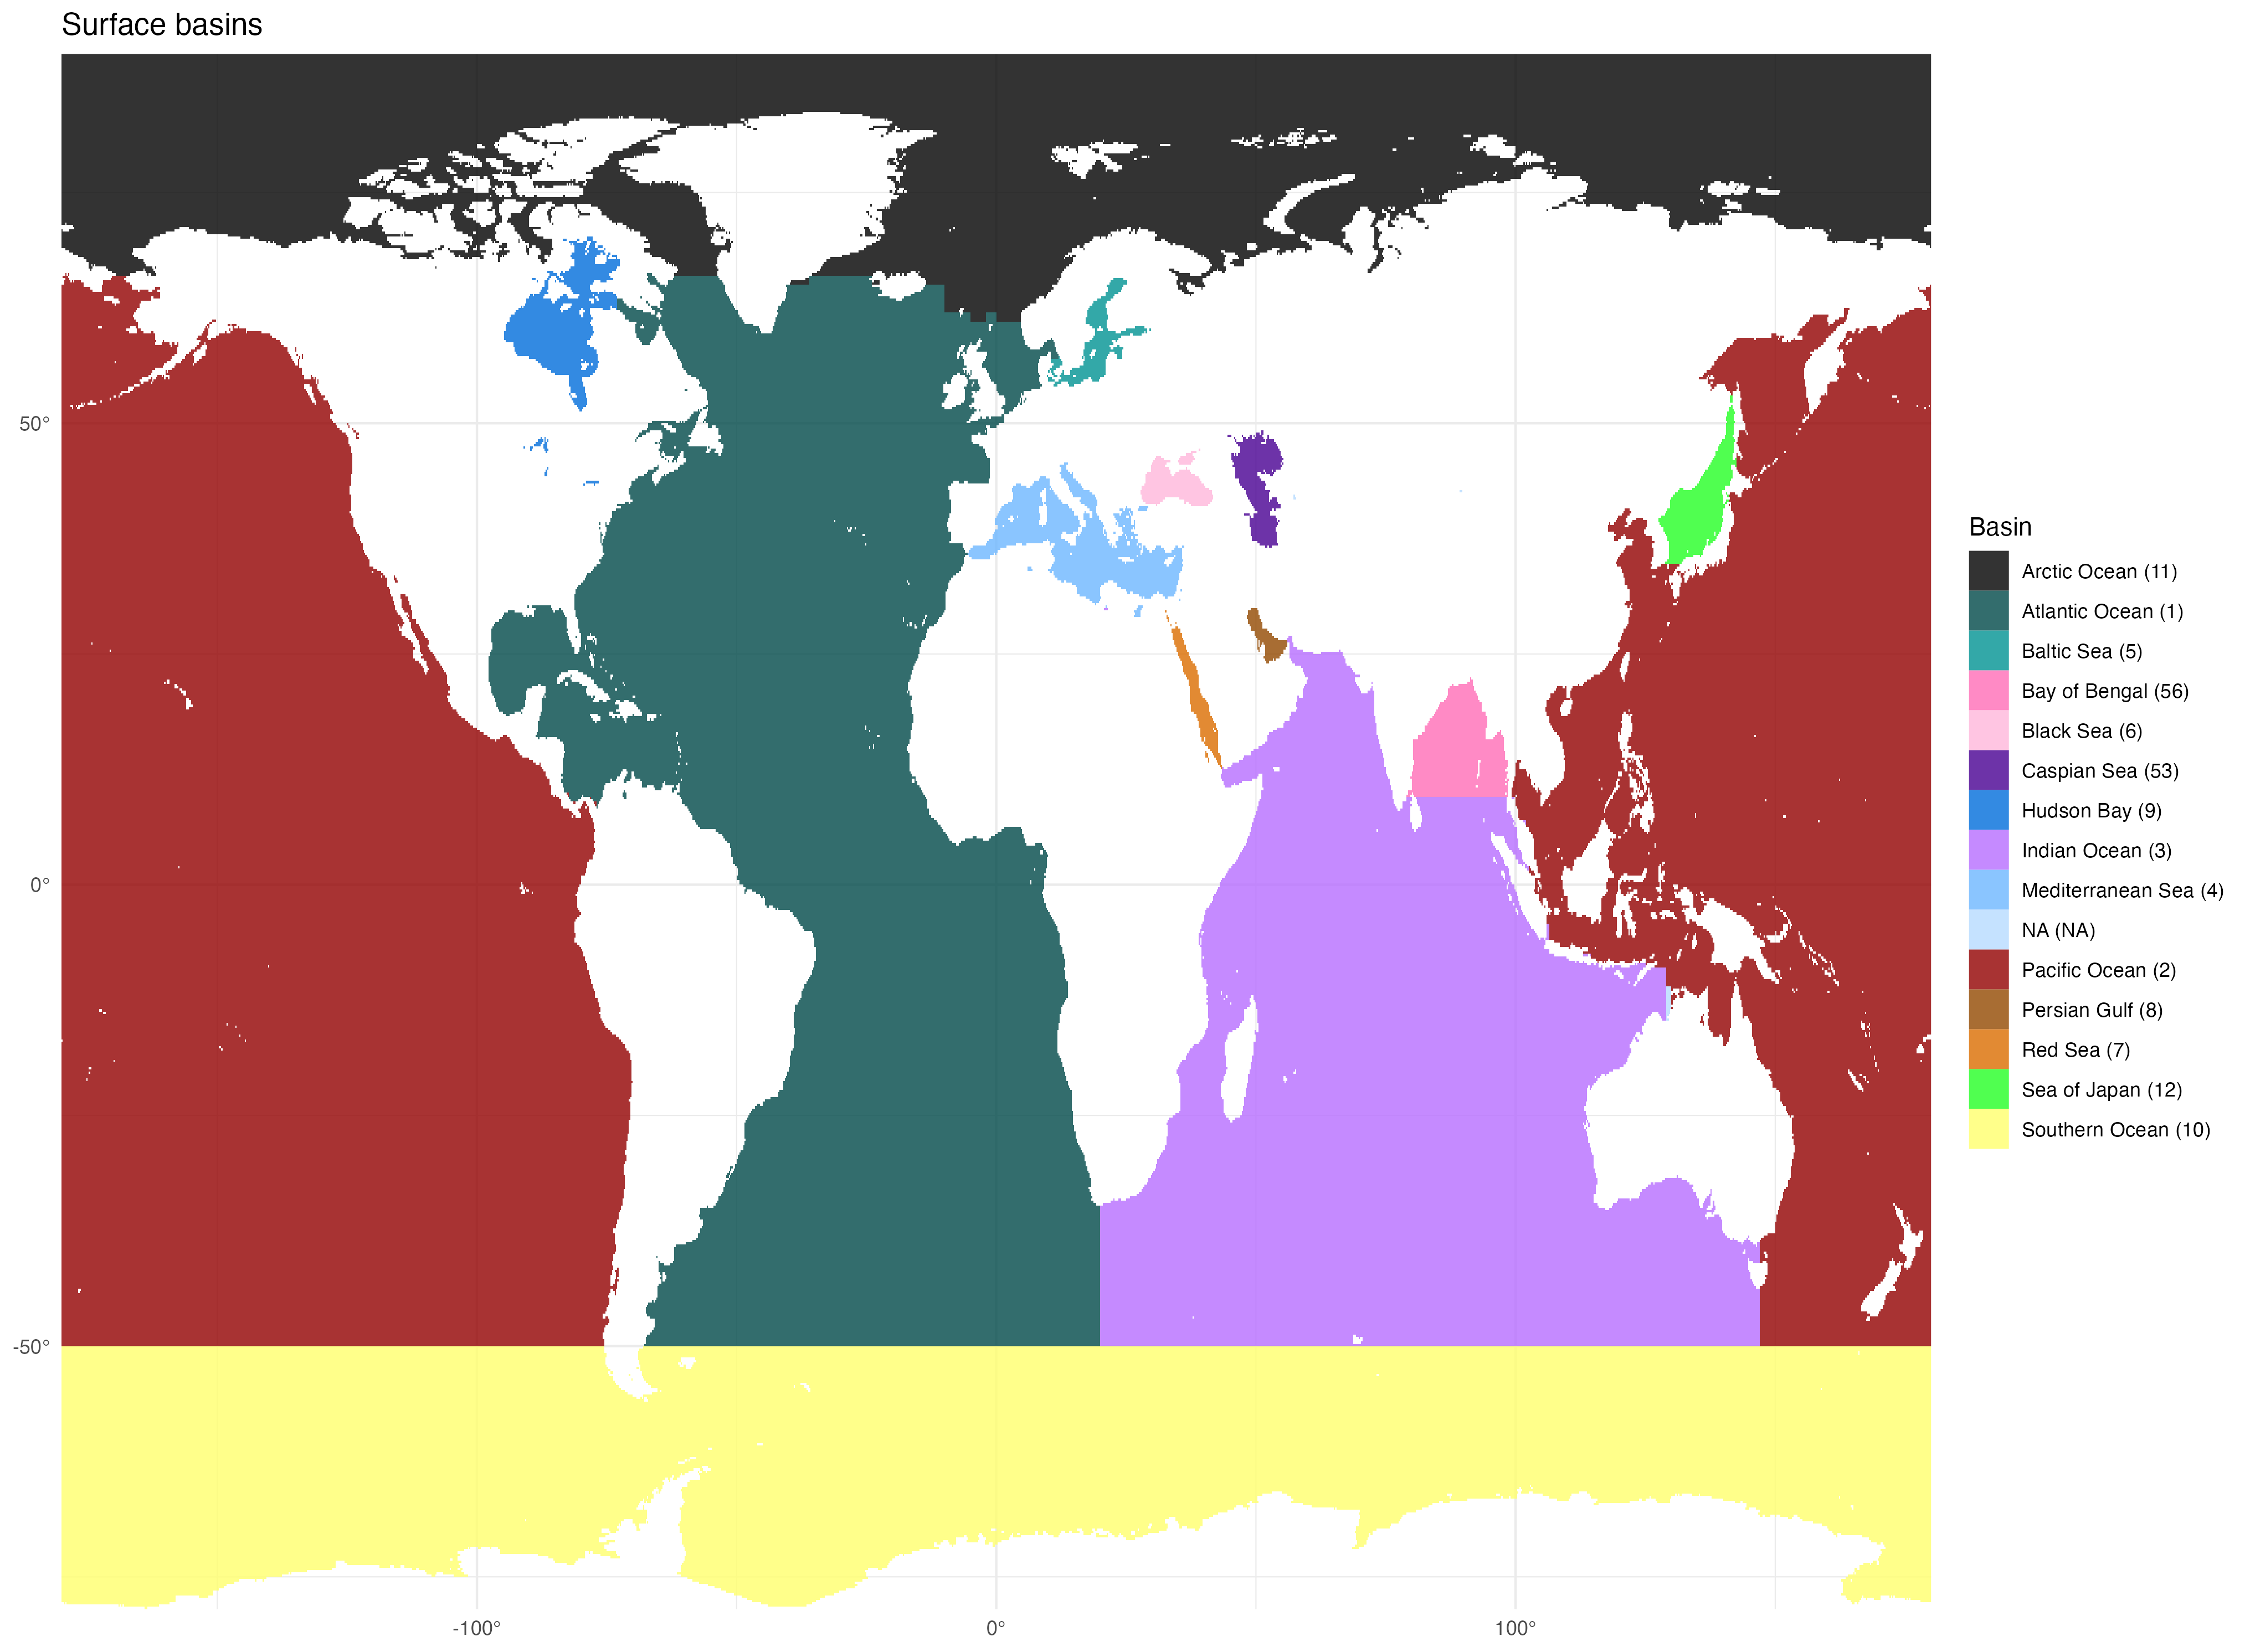

The table this chart was drawn from, first rows:
code, name, std_depth_level, can_interact_with_adjacent_basis
1, Atlantic Ocean, 1, Yes
2, Pacific Ocean, 1, Yes
3, Indian Ocean, 1, Yes
4, Mediterranean Sea, 1, Yes
5, Baltic Sea, 1, No
6, Black Sea, 1, No
7, Red Sea, 1, No
8, Persian Gulf, 1, No
9, Hudson Bay, 1, No
10, Southern Ocean, 1, Yes
11, Arctic Ocean, 1, No
12, Sea of Japan, 1, No
13, Kara Sea, 22, No
14, Sulu Sea, 25, No
15, Baffin Bay, 37, No
16, East Mediterranean, 41, No
17, West Mediterranean, 47, No
18, Sea of Okhotsk, 47, No
19, Banda Sea, 55, No
20, Caribbean Sea, 55, No
21, Andaman Basin, 62, No
22, North Caribbean, 67, No
23, Gulf of Mexico, 67, No
24, Beaufort Sea, 77, No
25, South China Sea, 77, No
26, Barents Sea, 77, No
27, Celebes Sea, 62, No
28, Aleutian Basin, 77, No
29, Fiji Basin, 82, No
30, North American Basin, 82, No
31, West European Basin, 82, No
32, Southeast Indian Basin, 82, No
33, Coral Sea, 82, No
34, East Indian Basin, 82, No
35, Central Indian Basin, 82, No
36, Southwest Atlantic Basin, 82, No
37, Southeast Atlantic Basin, 82, No
38, Southeast Pacific Basin, 82, No
39, Guatemala Basin, 82, No
40, East Caroline Basin, 87, No
41, Marianas Basin, 87, No
42, Philippine Sea, 87, No
43, Arabian Sea, 87, No
44, Chile Basin, 87, No
45, Somali Basin, 87, No
46, Mascarene Basin, 87, No
47, Crozet Basin, 87, No
48, Guinea Basin, 87, No
49, Brazil Basin, 92, No
50, Argentine Basin, 92, No
51, Tasman Sea, 87, No
52, Atlantic Indian Basin, 92, No
53, Caspian Sea, 1, No
54, Sulu Sea II, 37, No
55, Venezuela Basin, 37, No
56, Bay of Bengal, 1, Yes
57, Java Sea, 16, No
58, East Indian Atlantic Basin, 97, No, 
